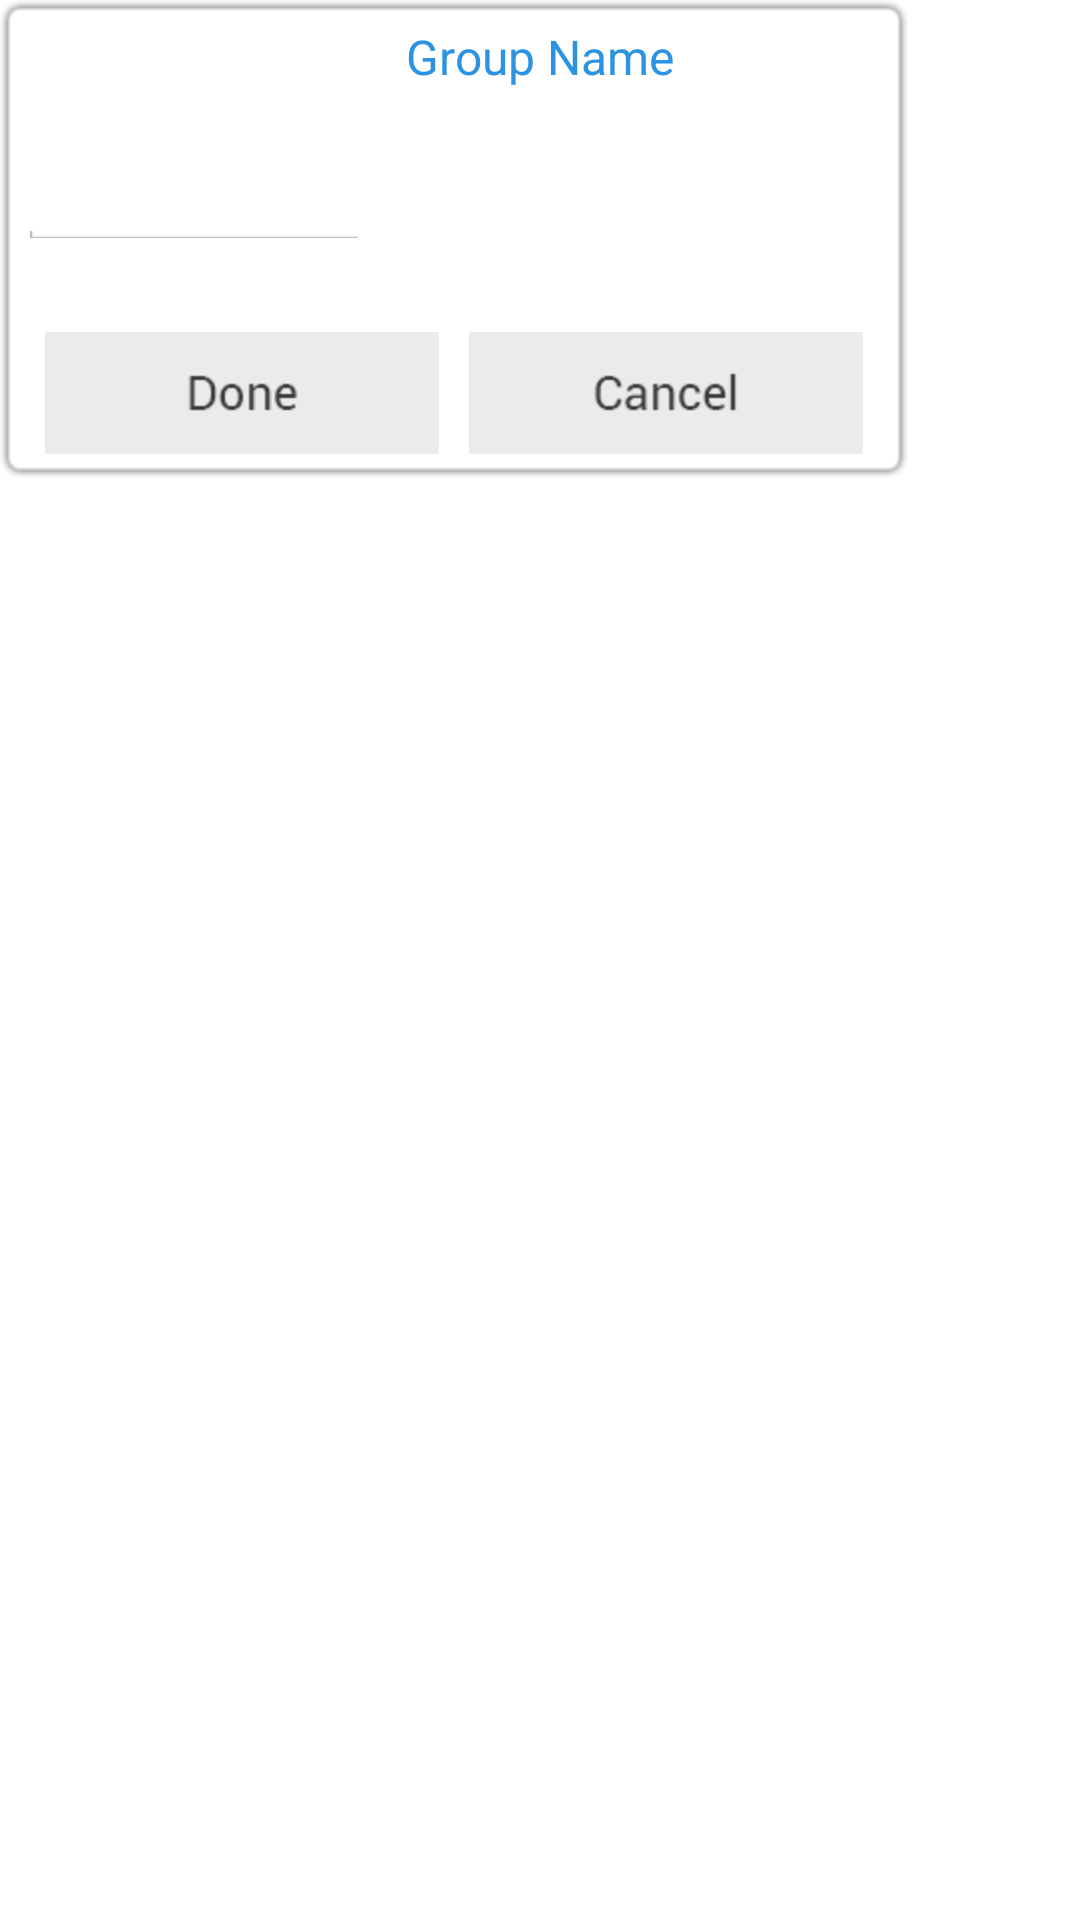

Reconstruct the res/layout file that produces this screen, plus the resources it refers to.
<!-- AndroidManifest.xml: fallback theme Theme.MaterialComponents.DayNight.NoActionBar -->
<!-- res/layout/gc_activity_edit_group_name.xml -->
<?xml version="1.0" encoding="utf-8"?>
<RelativeLayout xmlns:android="http://schemas.android.com/apk/res/android"
    android:layout_width="wrap_content"
    android:layout_height="wrap_content"
    android:layout_gravity="center"
     >

    <RelativeLayout 
    android:id="@+id/lyt_edit_title"
    android:layout_width="wrap_content"
    android:layout_height="wrap_content"
    android:background="@drawable/gc_editnamebg" 
    >
     </RelativeLayout>

        <TextView
            android:id="@+id/txtGroupListHelp"
            android:layout_width="wrap_content"
            android:layout_height="wrap_content"
            android:layout_centerHorizontal="true"
            android:layout_marginTop="8dp"
            android:text="@string/gc_edit_group_name"
            android:textColor="@color/gc_blue"
            android:textSize="16sp" />
        
        <EditText
            android:id="@+id/edt_group_title"
            android:layout_width="fill_parent"
            android:layout_height="wrap_content"
            android:layout_alignLeft="@+id/lyt_edit_title"
            android:layout_alignParentBottom="false"
            android:layout_alignRight="@+id/lyt_edit_title"
            android:layout_below="@+id/txtGroupListHelp"
            android:layout_centerInParent="false"
            android:layout_marginLeft="10dp"
            android:layout_marginRight="10dp"
            android:layout_marginTop="20sp"
            android:background="@drawable/gc_edit_text"
            android:imeOptions="actionDone"
            android:imeActionLabel="Done"
            android:lines="1"
            android:textSize="20sp" />
        
       <ImageButton
           android:id="@+id/btn_done"
           android:layout_width="wrap_content"
           android:layout_height="wrap_content"
           android:layout_alignBottom="@+id/lyt_edit_title"
           android:layout_alignLeft="@+id/edt_group_title"
           android:layout_marginBottom="8dp"
           android:layout_marginLeft="5dp"
           android:background="@drawable/gc_btn_done_large"
           android:contentDescription="@string/gc_done" />
       
       <ImageButton
           android:id="@+id/btn_cancel"
           android:layout_width="wrap_content"
           android:layout_height="wrap_content"
           android:layout_alignBottom="@+id/lyt_edit_title"
           android:layout_alignRight="@+id/edt_group_title"
           android:layout_marginBottom="8dp"
           android:layout_marginRight="5dp"
           android:background="@drawable/gc_btn_cancel"
           android:contentDescription="@string/gc_cancel" />

</RelativeLayout>
<!-- resources referenced by this layout -->
<resources>
  <color name="gc_blue">#2c93e3</color>
  <!-- drawable gc_btn_cancel (drawable) -->
  <?xml version="1.0" encoding="utf-8"?>
  <selector xmlns:android="http://schemas.android.com/apk/res/android">
      <item
          android:drawable="@drawable/gc_editcancelbtn_unpressed"
          android:state_pressed="false"
         />
      <item
          android:drawable="@drawable/gc_editcancelbtn_unpressed"
          android:state_focused="true"
          />
      <item
          android:drawable="@drawable/gc_editcancelbtn_pressed"/>
  </selector>
  <!-- drawable gc_btn_done_large (drawable) -->
  <?xml version="1.0" encoding="utf-8"?>
  <selector xmlns:android="http://schemas.android.com/apk/res/android">
      <item
          android:drawable="@drawable/gc_editdonebtn_unpressed"
          android:state_pressed="false"
         />
      <item
          android:drawable="@drawable/gc_editdonebtn_unpressed"
          android:state_focused="true"
          />
      <item
          android:drawable="@drawable/gc_editdonebtn_pressed"/>
  </selector>
  <!-- drawable gc_edit_text (drawable) -->
  <?xml version="1.0" encoding="utf-8"?>
  <selector xmlns:android="http://schemas.android.com/apk/res/android" > 
      <item 
          android:drawable="@drawable/gc_textfield_active" 
          android:state_focused="true"/> 
      <item 
          android:drawable="@drawable/gc_textfield_normal"
          android:state_enabled="true"/> 
      <item 
          android:drawable="@drawable/gc_textfield_disabled"
          android:state_enabled="false"/> 
  </selector>
  <!-- drawable gc_editnamebg: png bitmap (drawable-hdpi, 4421 bytes) -->
  <string name="gc_cancel">Cancel</string>
  <string name="gc_done">Done</string>
  <string name="gc_edit_group_name">Group Name</string>
  <!-- drawable gc_editcancelbtn_unpressed: png bitmap (drawable-hdpi, 4069 bytes) -->
  <!-- drawable gc_editcancelbtn_pressed: png bitmap (drawable-hdpi, 4075 bytes) -->
  <!-- drawable gc_editdonebtn_unpressed: png bitmap (drawable-hdpi, 3767 bytes) -->
  <!-- drawable gc_editdonebtn_pressed: png bitmap (drawable-hdpi, 3783 bytes) -->
</resources>
